Run: headless pygame with SDL's dummy video driver; simulated clock (each Clock.tick advances the game by its frame time, no real sleeping); random seed 0; keys injected as events and as key.get_pressed() state; mouse plan: one left click at the window centre at the start of phase 2, then a move to the lower-right quarter at the start of phase 3.
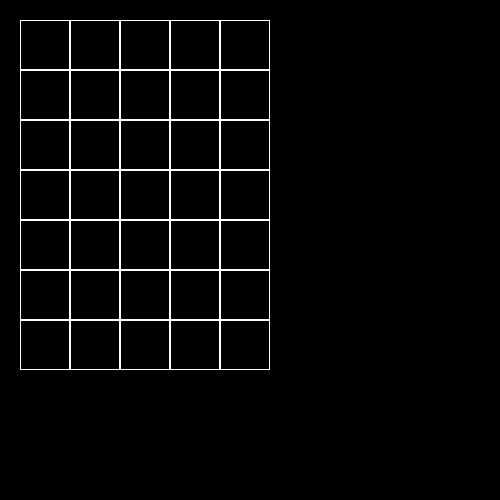
Frame 1 of 4 · flips 1–60 · no input
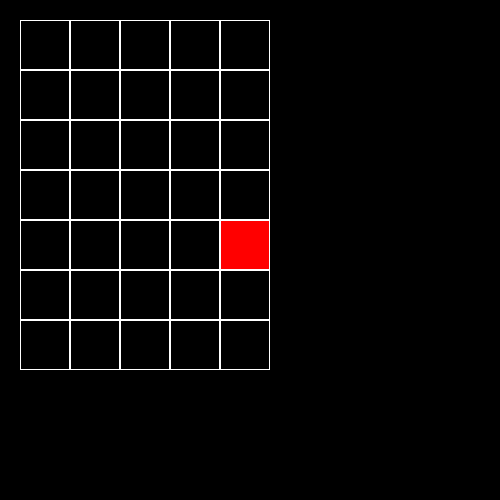
Frame 2 of 4 · flips 61–180 · clicked the window centre · tapped SPACE, RETURN · held RIGHT (→), D
Frame 3 of 4 · flips 181–300 · moved the mouse to the lower-right quarter · held DOWN (↓), S · screen unchanged from frame 2, image omitted
Frame 4 of 4 · flips 301–420 · held LEFT (←), A, UP (↑), W · screen unchanged from frame 3, image omitted

The pygame program that drew these frames:

import pygame


class Board:
    def __init__(self, width, height):
        self.width = width
        self.height = height
        self.board = [["Black"] * width for _ in range(height)]
        self.left = 10
        self.top = 10
        self.cell_size = 30

    def set_view(self, left, top, cell_size):
        self.left = left
        self.top = top
        self.cell_size = cell_size

    def render(self):
        for y in range(len(self.board)):
            for x in range(len(self.board[0])):
                pygame.draw.rect(screen, pygame.Color('white'), (
                    self.left + x * self.cell_size, self.top + y * self.cell_size, self.cell_size, self.cell_size),
                                 1)

    def color(self):
        for y in range(len(self.board)):
            for x in range(len(self.board[0])):
                col = self.board[y][x]
                pygame.draw.rect(screen, pygame.Color(col), (
                    (self.left + x * self.cell_size) + 1, (self.top + y * self.cell_size) + 1, self.cell_size - 2,
                    self.cell_size - 2),
                                 )

    def get_click(self, mouse_pos):
        cell = self.get_cell(mouse_pos)
        if cell:
            self.on_click(cell)

    def get_cell(self, mouse_pos):
        x = (mouse_pos[0] - self.left) // self.cell_size
        y = (mouse_pos[1] - self.top) // self.cell_size

        return [y, x]

    def on_click(self, cell):
        x = cell[1]
        y = cell[0]

        if self.board[y][x] == "Black":
            self.board[y][x] = "Red"
        elif self.board[y][x] == "Red":
            self.board[y][x] = "Blue"
        elif self.board[y][x] == "Blue":
            self.board[y][x] = "Black"


pygame.init()
board = Board(5, 7)
board.set_view(20, 20, 50)
screen = pygame.display.set_mode((500, 500))
board.render()
running = True
while running:
    for event in pygame.event.get():
        if event.type == pygame.QUIT:
            running = False
        if event.type == pygame.MOUSEBUTTONDOWN:
            board.get_click(event.pos)
    board.color()
    pygame.display.flip()
